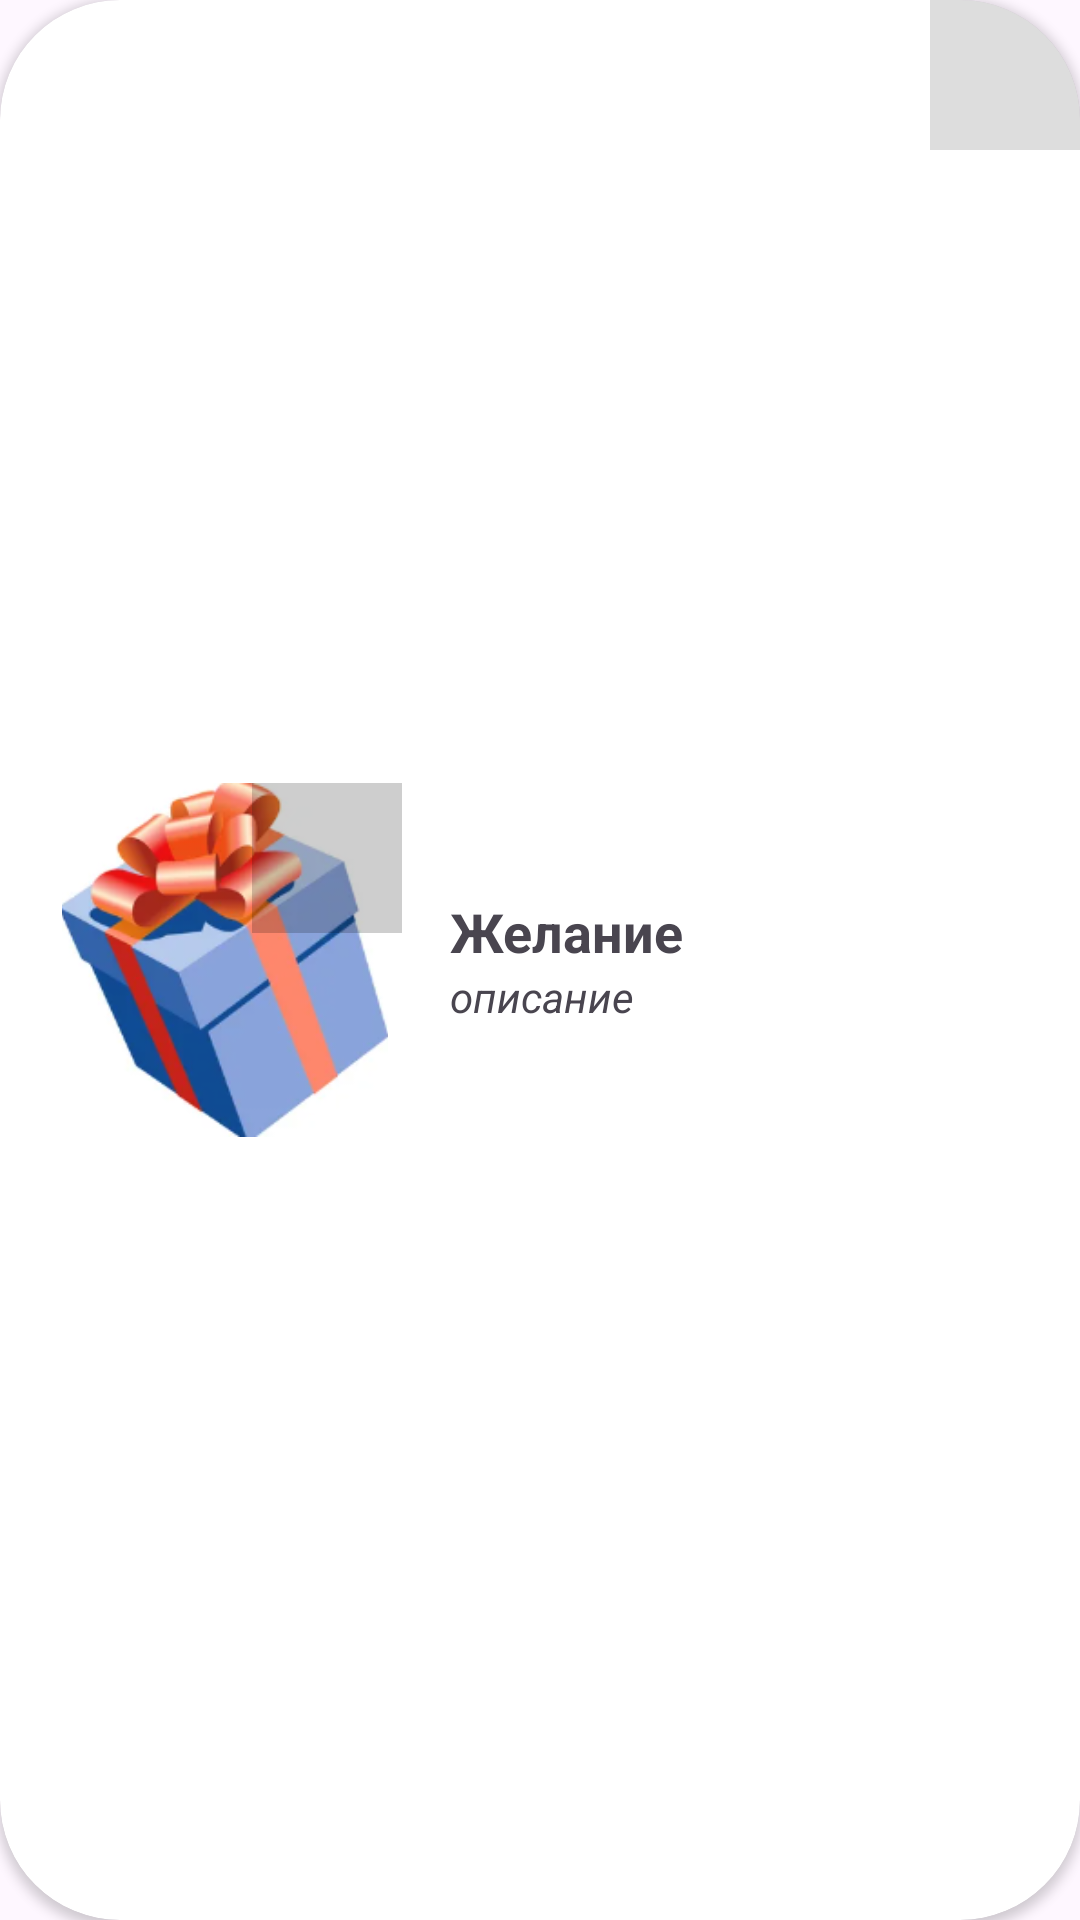

Here is an Android app screen rendered from its layout file. Give the layout XML and the strings, colors and styles it references.
<!-- AndroidManifest.xml: application theme Theme.Wishlist_Dana -->
<!-- res/layout/wish_item.xml -->
<?xml version="1.0" encoding="utf-8"?>
<androidx.cardview.widget.CardView xmlns:android="http://schemas.android.com/apk/res/android"
    xmlns:tools="http://schemas.android.com/tools"
    android:layout_width="match_parent"
    android:layout_height="wrap_content"
    xmlns:app="http://schemas.android.com/apk/res-auto"
    app:cardCornerRadius="40dp"
    android:layout_margin="4dp">

    <androidx.constraintlayout.widget.ConstraintLayout
        android:id="@+id/wish_root"
        android:layout_width="match_parent"
        android:layout_height="match_parent">

        <LinearLayout
            android:layout_width="0dp"
            android:layout_height="wrap_content"
            android:orientation="vertical"
            app:layout_constraintBottom_toBottomOf="parent"
            app:layout_constraintEnd_toEndOf="parent"
            app:layout_constraintStart_toEndOf="@+id/wish_ico"
            app:layout_constraintTop_toTopOf="parent">

            <TextView
                android:id="@+id/wish_name"
                android:layout_width="match_parent"
                android:layout_height="wrap_content"
                android:text="Желание"
                android:textSize="18sp"
                android:textStyle="bold" />

            <TextView
                android:id="@+id/wish_description"
                android:layout_width="match_parent"
                android:layout_height="wrap_content"
                android:layout_weight="1"
                android:text="описание"
                android:textStyle="italic" />
        </LinearLayout>

        <ImageView
            android:id="@+id/wish_ico"
            android:layout_width="150dp"
            android:layout_height="150dp"
            android:padding="16dp"
            android:src="@drawable/img"
            app:layout_constraintBottom_toBottomOf="parent"
            app:layout_constraintStart_toStartOf="parent"
            app:layout_constraintTop_toTopOf="parent" />

        <ImageButton
            android:id="@+id/wish_pinBtn"
            android:layout_width="50dp"
            android:layout_height="50dp"
            android:background="#22000000"
            android:src="@drawable/baseline_push_pin_24"

            app:layout_constraintEnd_toEndOf="parent"
            app:layout_constraintTop_toTopOf="parent" />

        <ImageView
            android:id="@+id/wish_blac"
            android:layout_width="match_parent"
            android:layout_height="0dp"
            android:background="#BF000000"
            android:visibility="invisible"
            app:layout_constraintBottom_toBottomOf="parent"
            app:layout_constraintEnd_toEndOf="parent"
            app:layout_constraintStart_toStartOf="parent"
            app:layout_constraintTop_toTopOf="parent" />

        <ImageButton
            android:id="@+id/wish_doneBtn"
            android:layout_width="50dp"
            android:layout_height="50dp"
            android:background="#31000000"
            android:layout_margin="16dp"
            app:layout_constraintEnd_toEndOf="@id/wish_ico"
            app:layout_constraintTop_toTopOf="@id/wish_ico"
            app:srcCompat="@drawable/baseline_done_outline_24" />

    </androidx.constraintlayout.widget.ConstraintLayout>

</androidx.cardview.widget.CardView>
<!-- resources referenced by this layout -->
<resources>
  <!-- drawable img: png bitmap (drawable, 49927 bytes) -->
  <style name="Theme.Wishlist_Dana" parent="Base.Theme.Wishlist_Dana" />
  <style name="Base.Theme.Wishlist_Dana" parent="Theme.Material3.DayNight.NoActionBar">
          
          
      </style>
</resources>
